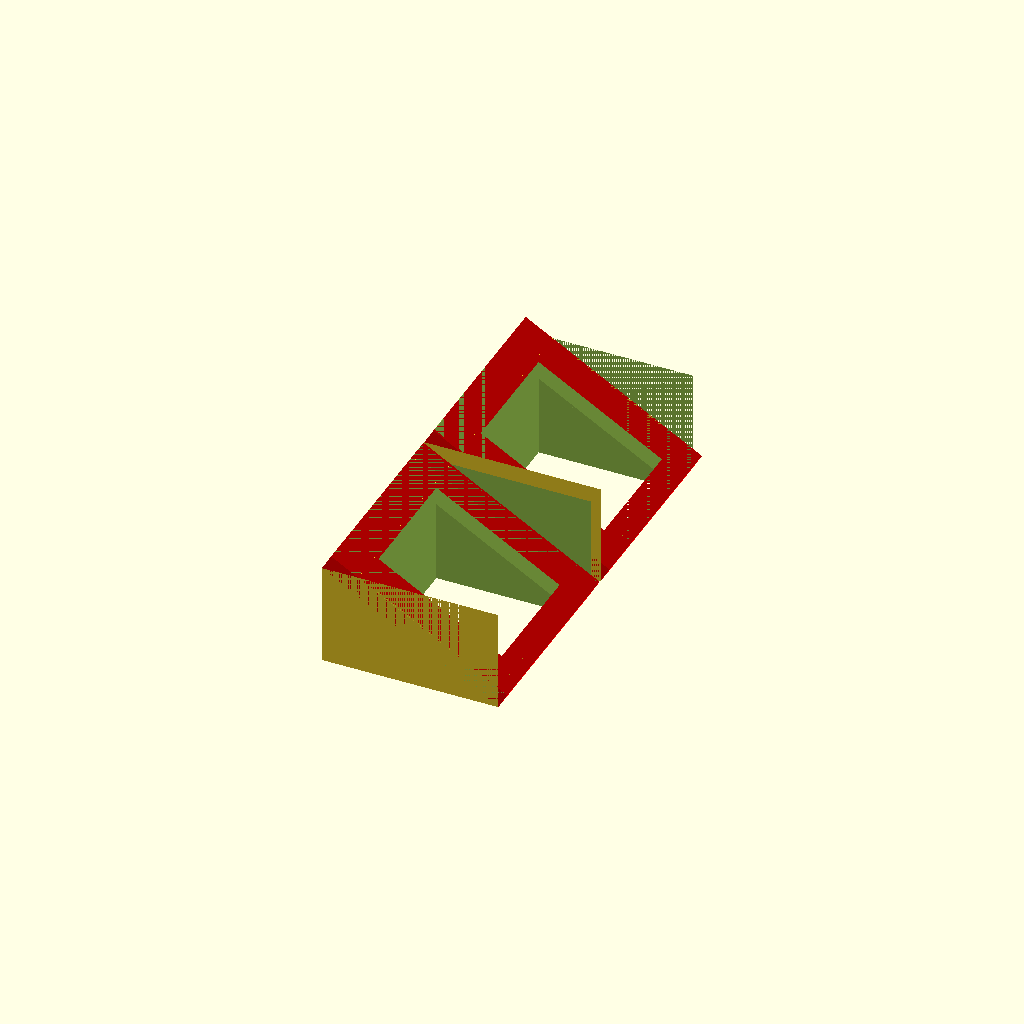
Cell 1: rendered with the file's own defaults.
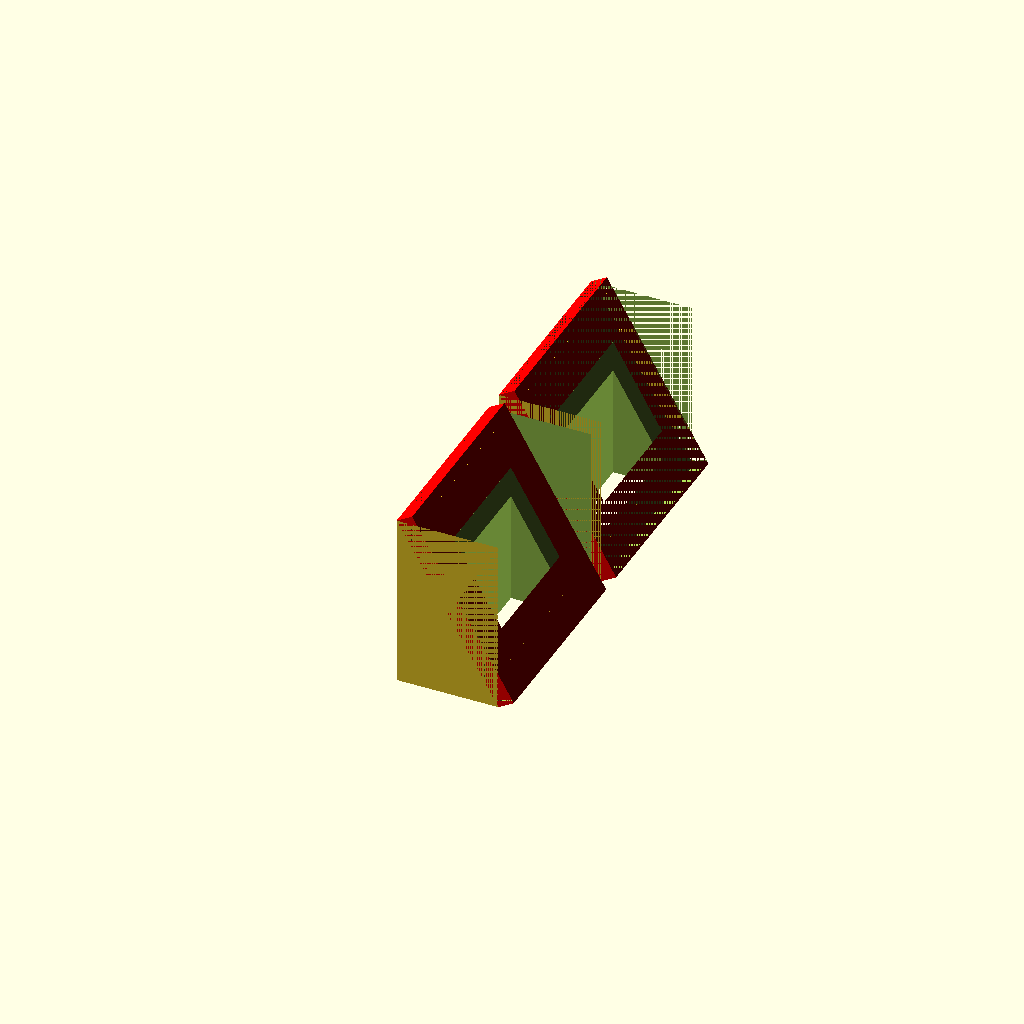
Cell 2: angle = 60 (everything else at default).
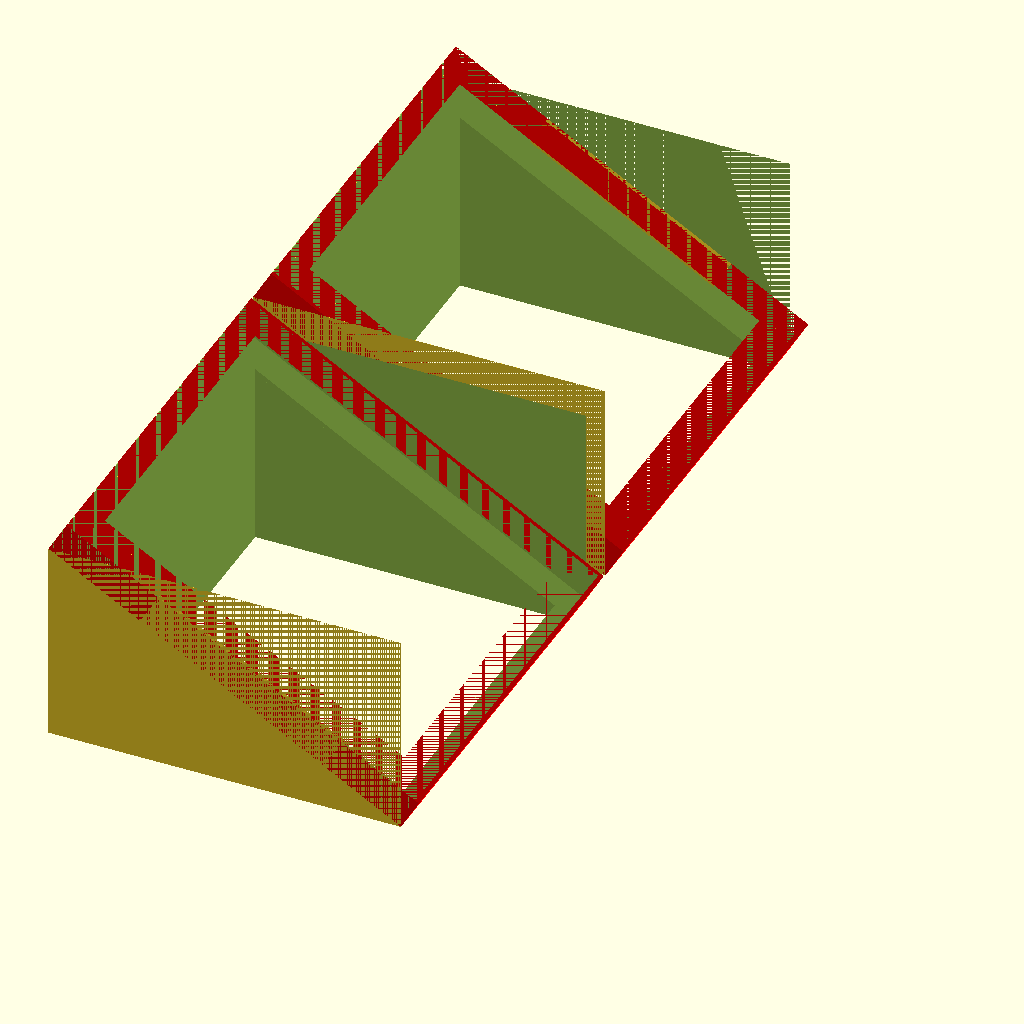
Cell 3: mm = 2 (everything else at default).
All cells are drawn from one camera (rotation 55°, 0°, 25°, orthographic, colour scheme Cornfield), so only the parameter changes between them.
The OpenSCAD source (inputs/thingiverse/files/thing-2626760/files/keyboard-ramp.scad):
angle = 30;


// Kinesis Corporation KB800PB-US The Kinesis Freestyle2 
// Keyboard Holder

mm=1;

ins_width=190*mm;
ins_depth=185*mm;
ins_height=15*mm;
top_support_width=100*mm;
thk=2*mm;

out_width=ins_width+thk;
out_depth=ins_depth+thk;
out_height=ins_height+thk;

sup_height=sin(angle)*out_width;
sup_width=cos(angle)*out_width;
sup_depth=out_depth;
   
penny_dia=21*mm;


module ramp(){
    translate([0, 10*mm, 0])
    difference(){
    union(){
        
        rotate([0, angle, 0]){
            translate([-out_width,0,0]){
                difference(){
                    color("red")
                    cube([out_width, out_depth, out_height]);
                    translate([0,thk,thk])
                        cube([ins_width, ins_depth, ins_height]);
                }
                translate([50*mm, out_depth-thk, 0])
                    cube([top_support_width, thk, out_height]);
            }
        }
        
    
        
        difference(){
            translate([-sup_width,0,0])
                cube([sup_width, sup_depth, sup_height]);
                
            rotate([0, -(90-angle), 0])
               cube([sup_width, sup_depth, sup_height*2]);
        
        }
        

    }
    
     //translate([30-sup_width, 20-sup_depth, -10])
     translate([37-sup_width, 35, -10])
        cube([sup_width-50, sup_depth-70, sup_height*2]);
  
    } //difference
    
} // module ramp()



ramp();
mirror([0, 1, 0])
    ramp();
Parameter table extracted from the source (name, type, default, range or options):
angle: number, default 30
mm: number, default 1
